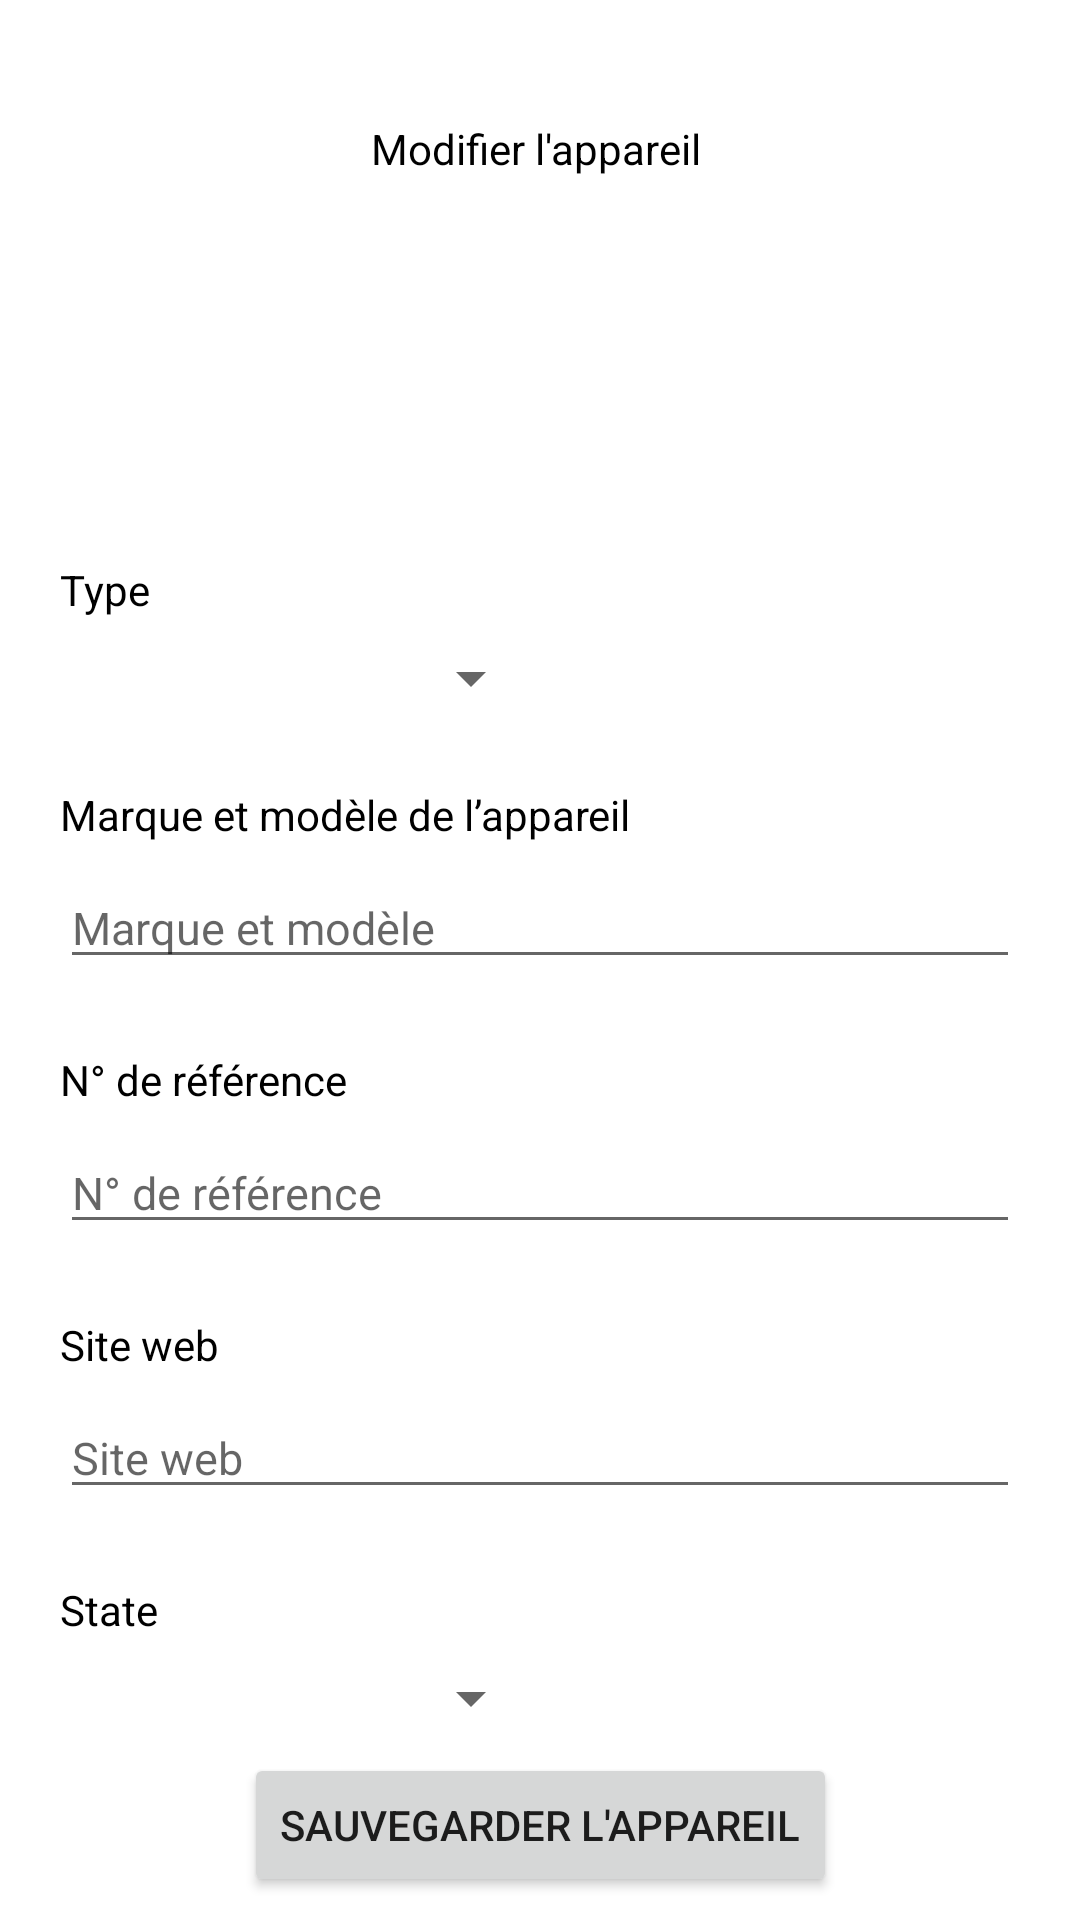

The Android layout XML behind this screen, and the referenced resources:
<!-- AndroidManifest.xml: application theme Theme.StockManager -->
<!-- res/layout/activity_edit_device.xml -->
<?xml version="1.0" encoding="utf-8"?>
<androidx.constraintlayout.widget.ConstraintLayout xmlns:android="http://schemas.android.com/apk/res/android"
    xmlns:app="http://schemas.android.com/apk/res-auto"
    xmlns:tools="http://schemas.android.com/tools"
    android:layout_width="match_parent"
    android:layout_height="match_parent"
    tools:context=".activity.AddNewDevice">

    <TextView
        android:id="@+id/textView5"
        style="@style/titles"
        android:layout_width="wrap_content"
        android:layout_height="wrap_content"
        android:layout_marginTop="40dp"
        android:text="@string/modifier_l_appareil"
        android:textColor="@color/black"
        app:layout_constraintEnd_toEndOf="parent"
        app:layout_constraintHorizontal_bias="0.494"
        app:layout_constraintStart_toStartOf="parent"
        app:layout_constraintTop_toTopOf="parent" />

    <TextView
        android:id="@+id/type_text"
        android:layout_width="wrap_content"
        android:layout_height="wrap_content"
        android:layout_marginTop="128dp"
        android:text="@string/type"
        android:textColor="@color/black"
        app:layout_constraintEnd_toEndOf="parent"
        app:layout_constraintHorizontal_bias="0.0"
        app:layout_constraintStart_toStartOf="@+id/add_spinner_type"
        app:layout_constraintTop_toBottomOf="@+id/textView5" />

    <Spinner
        android:id="@+id/add_spinner_type"
        android:layout_width="161dp"
        android:layout_height="wrap_content"
        android:layout_marginTop="8dp"
        android:spinnerMode="dropdown"
        app:layout_constraintEnd_toEndOf="parent"
        app:layout_constraintHorizontal_bias="0.0"
        app:layout_constraintStart_toStartOf="@+id/marque_modele_text"
        app:layout_constraintTop_toBottomOf="@+id/type_text" />

    <TextView
        android:id="@+id/marque_modele_text"
        android:layout_width="wrap_content"
        android:layout_height="wrap_content"
        android:layout_marginTop="24dp"
        android:text="@string/marque_et_mod_de_lappareil"
        android:textColor="@color/black"
        app:layout_constraintEnd_toEndOf="parent"
        app:layout_constraintHorizontal_bias="0.0"
        app:layout_constraintStart_toStartOf="@+id/add_marque_modele"
        app:layout_constraintTop_toBottomOf="@+id/add_spinner_type" />

    <EditText
        android:id="@+id/add_marque_modele"
        android:layout_width="match_parent"
        android:layout_height="wrap_content"
        android:layout_marginStart="20dp"
        android:layout_marginTop="8dp"
        android:layout_marginEnd="20dp"
        android:ems="10"
        android:hint="@string/marque"
        android:inputType="textPersonName"
        android:textSize="15sp"
        app:layout_constraintEnd_toEndOf="parent"
        app:layout_constraintHorizontal_bias="0.489"
        app:layout_constraintStart_toStartOf="parent"
        app:layout_constraintTop_toBottomOf="@+id/marque_modele_text" />

    <TextView
        android:id="@+id/num_ref_text"
        android:layout_width="wrap_content"
        android:layout_height="wrap_content"
        android:layout_marginTop="24dp"
        android:text="@string/n_de_ref"
        android:textColor="@color/black"
        app:layout_constraintEnd_toEndOf="parent"
        app:layout_constraintHorizontal_bias="0.0"
        app:layout_constraintStart_toStartOf="@+id/add_num_ref"
        app:layout_constraintTop_toBottomOf="@+id/add_marque_modele" />

    <EditText
        android:id="@+id/add_num_ref"
        android:layout_width="match_parent"
        android:layout_height="wrap_content"
        android:layout_marginStart="20dp"
        android:layout_marginTop="8dp"
        android:layout_marginEnd="20dp"
        android:ems="10"
        android:hint="@string/n_de_ref"
        android:inputType="textPersonName"
        android:textSize="15sp"
        app:layout_constraintEnd_toEndOf="parent"
        app:layout_constraintHorizontal_bias="0.489"
        app:layout_constraintStart_toStartOf="parent"
        app:layout_constraintTop_toBottomOf="@+id/num_ref_text" />

    <TextView
        android:id="@+id/site_web_text"
        android:layout_width="wrap_content"
        android:layout_height="wrap_content"
        android:layout_marginTop="24dp"
        android:text="@string/site_web"
        android:textColor="@color/black"
        app:layout_constraintEnd_toEndOf="parent"
        app:layout_constraintHorizontal_bias="0.0"
        app:layout_constraintStart_toStartOf="@+id/add_site_web"
        app:layout_constraintTop_toBottomOf="@+id/add_num_ref" />

    <EditText
        android:id="@+id/add_site_web"
        android:layout_width="match_parent"
        android:layout_height="wrap_content"
        android:layout_marginStart="20dp"
        android:layout_marginTop="8dp"
        android:layout_marginEnd="20dp"
        android:ems="10"
        android:hint="@string/site_web"
        android:inputType="textPersonName"
        android:textSize="15sp"
        app:layout_constraintEnd_toEndOf="parent"
        app:layout_constraintHorizontal_bias="0.489"
        app:layout_constraintStart_toStartOf="parent"
        app:layout_constraintTop_toBottomOf="@+id/site_web_text" />

    <TextView
        android:id="@+id/status_text"
        android:layout_width="wrap_content"
        android:layout_height="wrap_content"
        android:layout_marginTop="24dp"
        android:text="@string/state"
        android:textColor="@color/black"
        app:layout_constraintEnd_toEndOf="parent"
        app:layout_constraintHorizontal_bias="0.0"
        app:layout_constraintStart_toStartOf="@+id/edit_status_spinner"
        app:layout_constraintTop_toBottomOf="@+id/add_site_web" />

    <Spinner
        android:id="@+id/edit_status_spinner"
        android:layout_width="161dp"
        android:layout_height="wrap_content"
        android:layout_marginTop="8dp"
        app:layout_constraintStart_toStartOf="@+id/add_site_web"
        app:layout_constraintTop_toBottomOf="@+id/status_text" />

    <Button
        android:id="@+id/edit_device_button"
        android:layout_width="wrap_content"
        android:layout_height="wrap_content"
        android:text="@string/sauvegarder_l_appareil"
        app:layout_constraintBottom_toBottomOf="parent"
        app:layout_constraintEnd_toEndOf="parent"
        app:layout_constraintStart_toStartOf="parent"
        app:layout_constraintTop_toBottomOf="@+id/edit_status_spinner"
        app:layout_constraintVertical_bias="0.452" />

</androidx.constraintlayout.widget.ConstraintLayout>
<!-- resources referenced by this layout -->
<resources>
  <color name="black">#FF000000</color>
  <string name="marque">Marque et modèle</string>
  <string name="marque_et_mod_de_lappareil">Marque et modèle de l’appareil</string>
  <string name="modifier_l_appareil">Modifier l\'appareil</string>
  <string name="n_de_ref">N° de référence</string>
  <string name="sauvegarder_l_appareil">Sauvegarder l\'appareil</string>
  <string name="site_web">Site web</string>
  <string name="state">State</string>
  <string name="type">Type</string>
  <style name="Theme.StockManager" parent="Theme.MaterialComponents.Light.NoActionBar">
          
          <item name="colorPrimary">@color/primary</item>
          <item name="colorPrimaryVariant">@color/purple_700</item>
          <item name="colorOnPrimary">@color/white</item>
          
          <item name="colorSecondary">@color/secondary</item>
          <item name="colorSecondaryVariant">@color/teal_700</item>
          <item name="colorOnSecondary">@color/black</item>
          
          <item name="android:statusBarColor">?attr/colorPrimaryVariant</item>
          
      </style>
  <color name="primary">#de2226</color>
  <color name="purple_700">#FF3700B3</color>
  <color name="white">#FFFFFFFF</color>
  <color name="secondary">#a11a1a</color>
  <color name="teal_700">#FF018786</color>
</resources>
